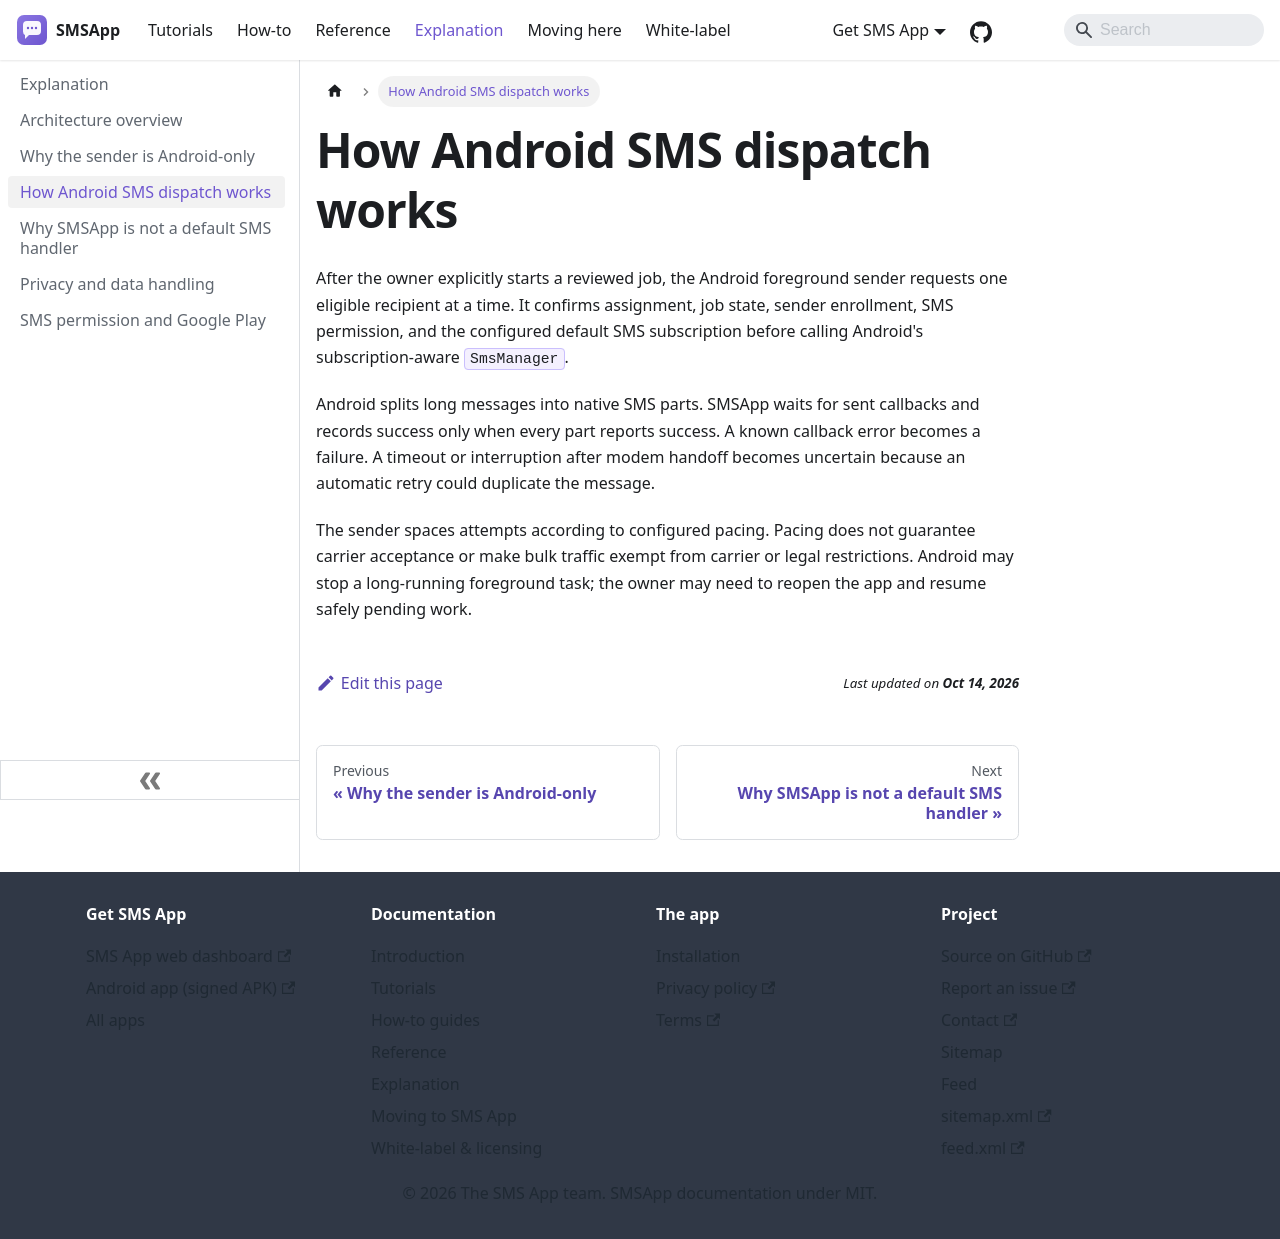

repository: aoneahsan/smsapp-docs · page: explanation/how-silent-sms-works.html · generator: docusaurus

---
title: How Android SMS dispatch works
description: Native SMSApp dispatch, default-SIM selection, sent callbacks, pacing, and uncertain results.
sidebar_position: 4
---

# How Android SMS dispatch works

After the owner explicitly starts a reviewed job, the Android foreground sender requests one eligible recipient at a time. It confirms assignment, job state, sender enrollment, SMS permission, and the configured default SMS subscription before calling Android's subscription-aware `SmsManager`.

Android splits long messages into native SMS parts. SMSApp waits for sent callbacks and records success only when every part reports success. A known callback error becomes a failure. A timeout or interruption after modem handoff becomes uncertain because an automatic retry could duplicate the message.

The sender spaces attempts according to configured pacing. Pacing does not guarantee carrier acceptance or make bulk traffic exempt from carrier or legal restrictions. Android may stop a long-running foreground task; the owner may need to reopen the app and resume safely pending work.
